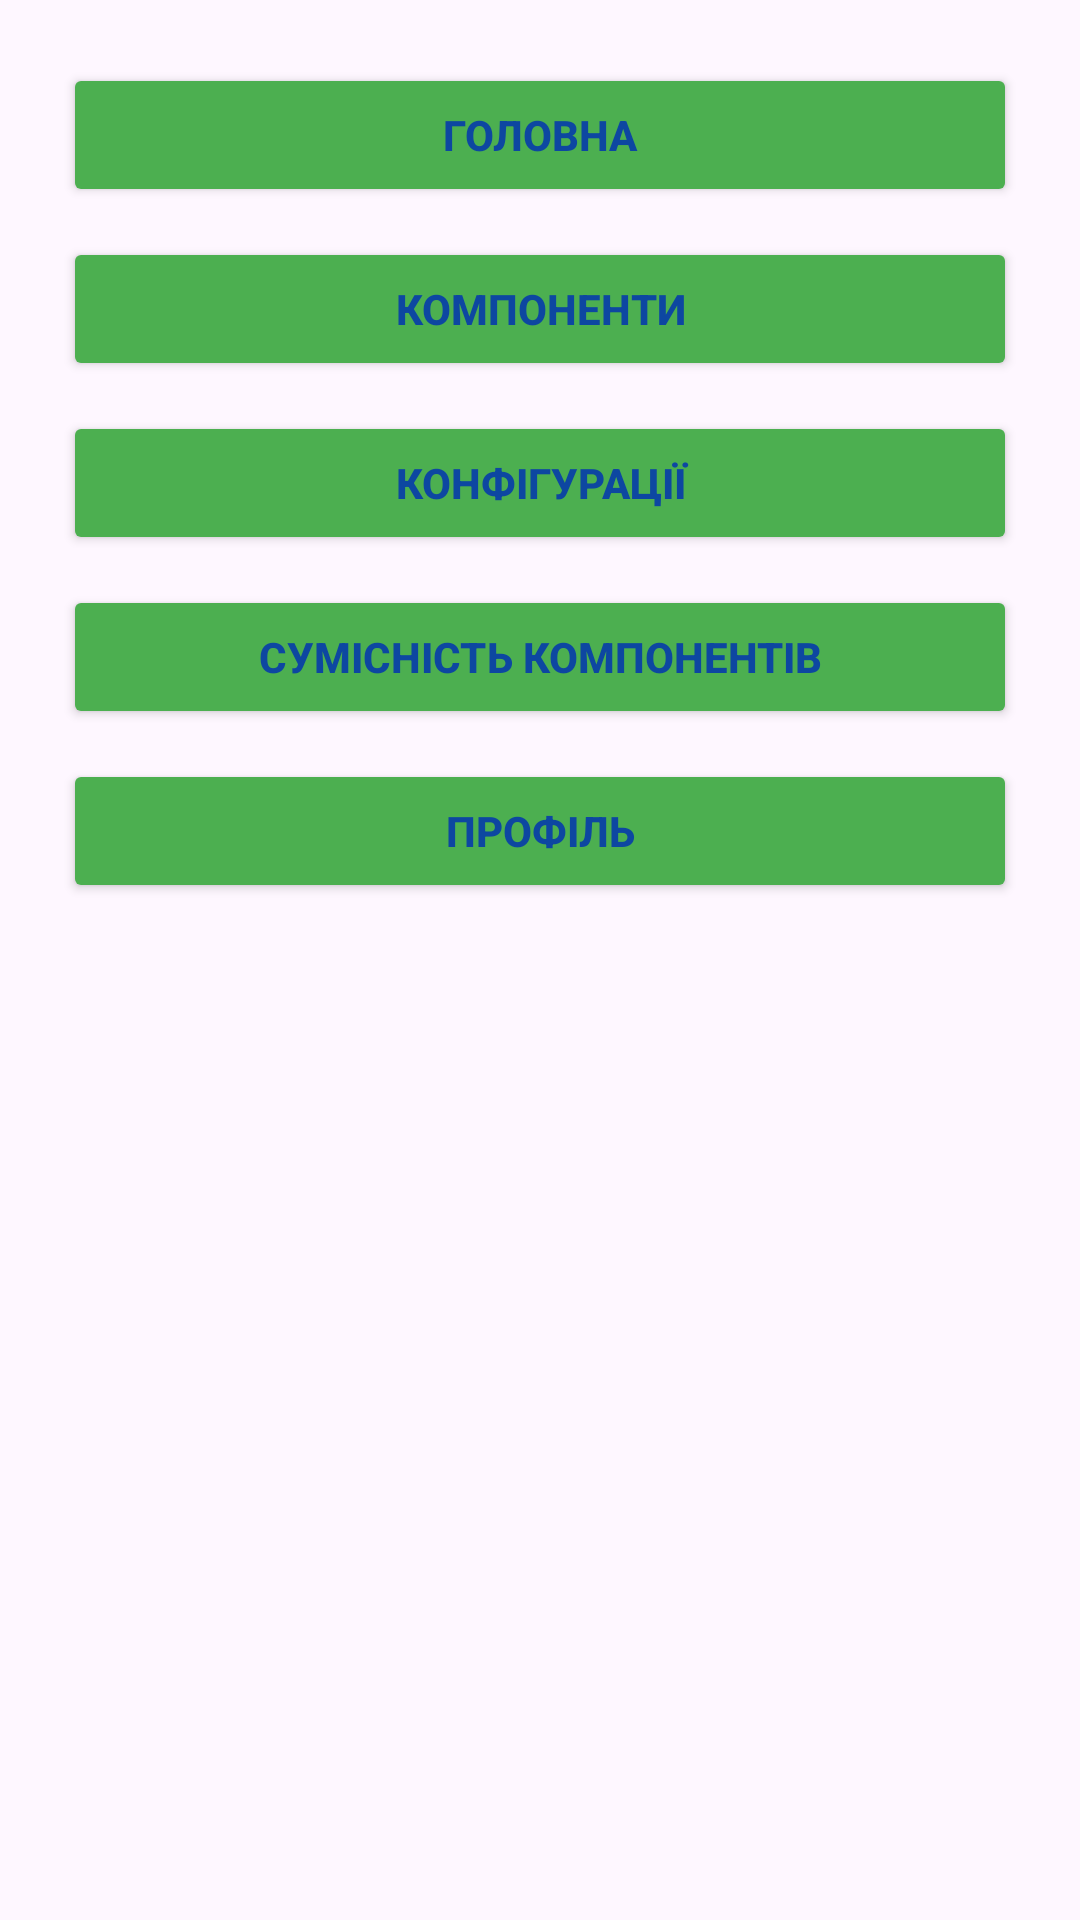

Here is an Android app screen rendered from its layout file. Give the layout XML and the strings, colors and styles it references.
<!-- AndroidManifest.xml: application theme Theme.BuildPC -->
<!-- res/layout/fragment_main.xml -->
<?xml version="1.0" encoding="utf-8"?>
<LinearLayout xmlns:android="http://schemas.android.com/apk/res/android"
    xmlns:tools="http://schemas.android.com/tools"
    xmlns:app="http://schemas.android.com/apk/res-auto"
    android:id="@+id/main_fragment_layout"
    android:layout_width="match_parent"
    android:layout_height="match_parent"
    android:orientation="vertical"
    android:padding="16dp"
    tools:context=".MainFragment">


    <Button
        android:layout_margin="5dp"
        android:id="@+id/btnMain"
        android:layout_width="match_parent"
        android:layout_height="wrap_content"
        android:backgroundTint="#4caf50"
        android:text="@string/main"
        android:textColor="#0D47a1"
        android:textStyle="bold"
        app:cornerRadius="1dp"
        tools:ignore="VisualLintButtonSize" />

    <Button
        android:layout_margin="5dp"
        android:id="@+id/btnComponents"
        android:layout_width="match_parent"
        android:layout_height="wrap_content"
        android:backgroundTint="#4caf50"
        android:text="@string/Components"
        android:textColor="#0D47a1"
        android:textStyle="bold"
        app:cornerRadius="1dp"
        tools:ignore="VisualLintButtonSize" />

    <Button
        android:layout_margin="5dp"
        android:id="@+id/btnConfigs"
        android:layout_width="match_parent"
        android:layout_height="wrap_content"
        android:backgroundTint="#4caf50"
        android:text="@string/Configs"
        android:textColor="#0D47a1"
        android:textStyle="bold"
        app:cornerRadius="1dp"
        tools:ignore="VisualLintButtonSize" />

    <Button
        android:layout_margin="5dp"
        android:id="@+id/btnRules"
        android:layout_width="match_parent"
        android:layout_height="wrap_content"
        android:backgroundTint="#4caf50"
        android:text="@string/rules_components"
        android:textColor="#0D47a1"
        android:textStyle="bold"
        app:cornerRadius="1dp"
        tools:ignore="VisualLintButtonSize" />

    <Button
        android:layout_margin="5dp"
        android:id="@+id/btnProfile"
        android:layout_width="match_parent"
        android:layout_height="wrap_content"
        android:backgroundTint="#4caf50"
        android:text="@string/profile"
        android:textColor="#0D47a1"
        android:textStyle="bold"
        app:cornerRadius="1dp"
        tools:ignore="VisualLintButtonSize" />

</LinearLayout>
<!-- resources referenced by this layout -->
<resources>
  <string name="Components">Компоненти</string>
  <string name="Configs">Конфігурації</string>
  <string name="main">Головна</string>
  <string name="profile">Профіль</string>
  <string name="rules_components">Сумісність компонентів</string>
  <style name="Theme.BuildPC" parent="Base.Theme.BuildPC" />
  <style name="Base.Theme.BuildPC" parent="Theme.Material3.DayNight.NoActionBar">
          
          
      </style>
</resources>
